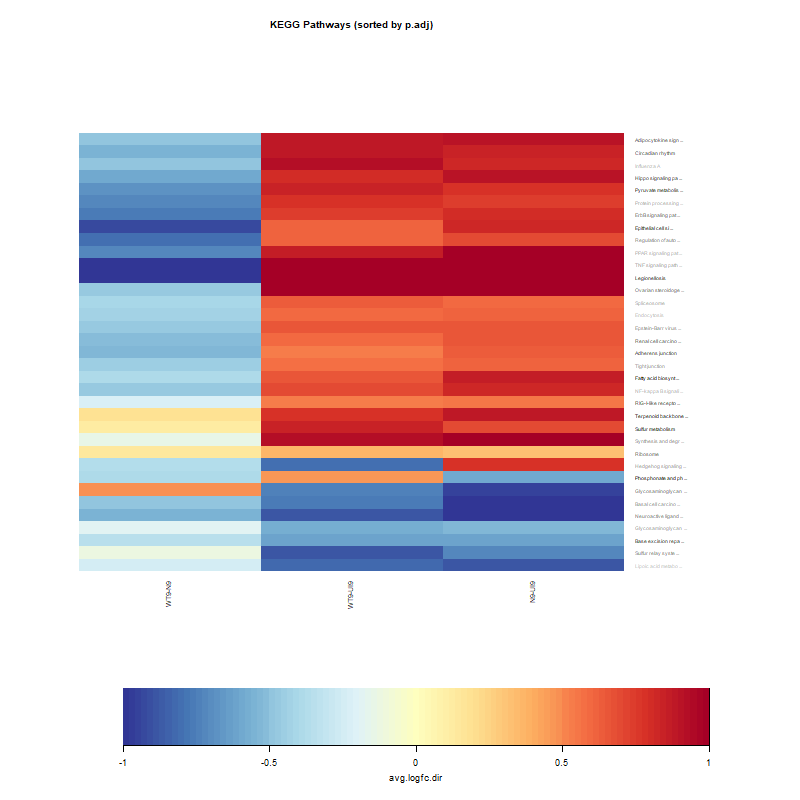

Values plotted in this chart, from the file beside it:
, N9-UI9, WT9-UI9, WT9-N9
Fatty acid biosynthesis, 0.8582, 0.6509, -0.3801
Phosphonate and phosphinate metabolism, -0.5856, 0.4786, -0.3887
Terpenoid backbone biosynthesis, 0.8903, 0.7718, 0.1799
Sulfur metabolism, 0.6921, 0.8459, 0.1166
Epithelial cell signaling in Helicobacte…, 0.8181, 0.624, -0.921
Legionellosis, 1.148, 1.127, -1.79
Pyruvate metabolism, 0.7842, 0.8371, -0.6773
Base excision repair, -0.6136, -0.6197, -0.3524
Hippo signaling pathway, 0.9001, 0.7924, -0.5922
Adherens junction, 0.6446, 0.5403, -0.5214
RIG-I-like receptor signaling pathway, 0.5618, 0.5368, -0.2154
Circadian rhythm, 0.8357, 0.8753, -0.5468
Adipocytokine signaling pathway, 0.9103, 0.8776, -0.4979
Renal cell carcinoma, 0.661, 0.603, -0.5148
Ribosome, 0.3228, 0.3596, 0.1519
ErbB signaling pathway, 0.7996, 0.7431, -0.7703
Ovarian steroidogenesis, 2.082, 1.973, -0.4693
Glycosaminoglycan biosynthesis - chondro…, -0.9506, -0.7397, 0.4928
Neuroactive ligand-receptor interaction, -1.145, -0.8942, -0.5555
Sulfur relay system, -0.7145, -0.8874, -0.1251
Regulation of autophagy, 0.6908, 0.6098, -0.7996
Epstein-Barr virus infection, 0.6595, 0.6672, -0.4729
Synthesis and degradation of ketone bodi…, 1.072, 0.9234, -0.1412
Basal cell carcinoma, -1.028, -0.7508, -0.4895
Tight junction, 0.6208, 0.5639, -0.4547
Hedgehog signaling pathway, 0.7755, -0.8001, -0.3655
Glycosaminoglycan biosynthesis - heparan…, -0.5396, -0.5681, -0.1751
TNF signaling pathway, 1.09, 1.079, -0.9869
Spliceosome, 0.6027, 0.6269, -0.4043
Protein processing in endoplasmic reticu…, 0.7482, 0.7844, -0.7228
PPAR signaling pathway, 1.199, 0.8734, -0.7148
NF-kappa B signaling pathway, 0.8182, 0.7062, -0.4637
Influenza A, 0.8166, 0.9354, -0.481
Endocytosis, 0.6102, 0.6032, -0.4286
Lipoic acid metabolism, -0.8829, -0.8321, -0.2412
